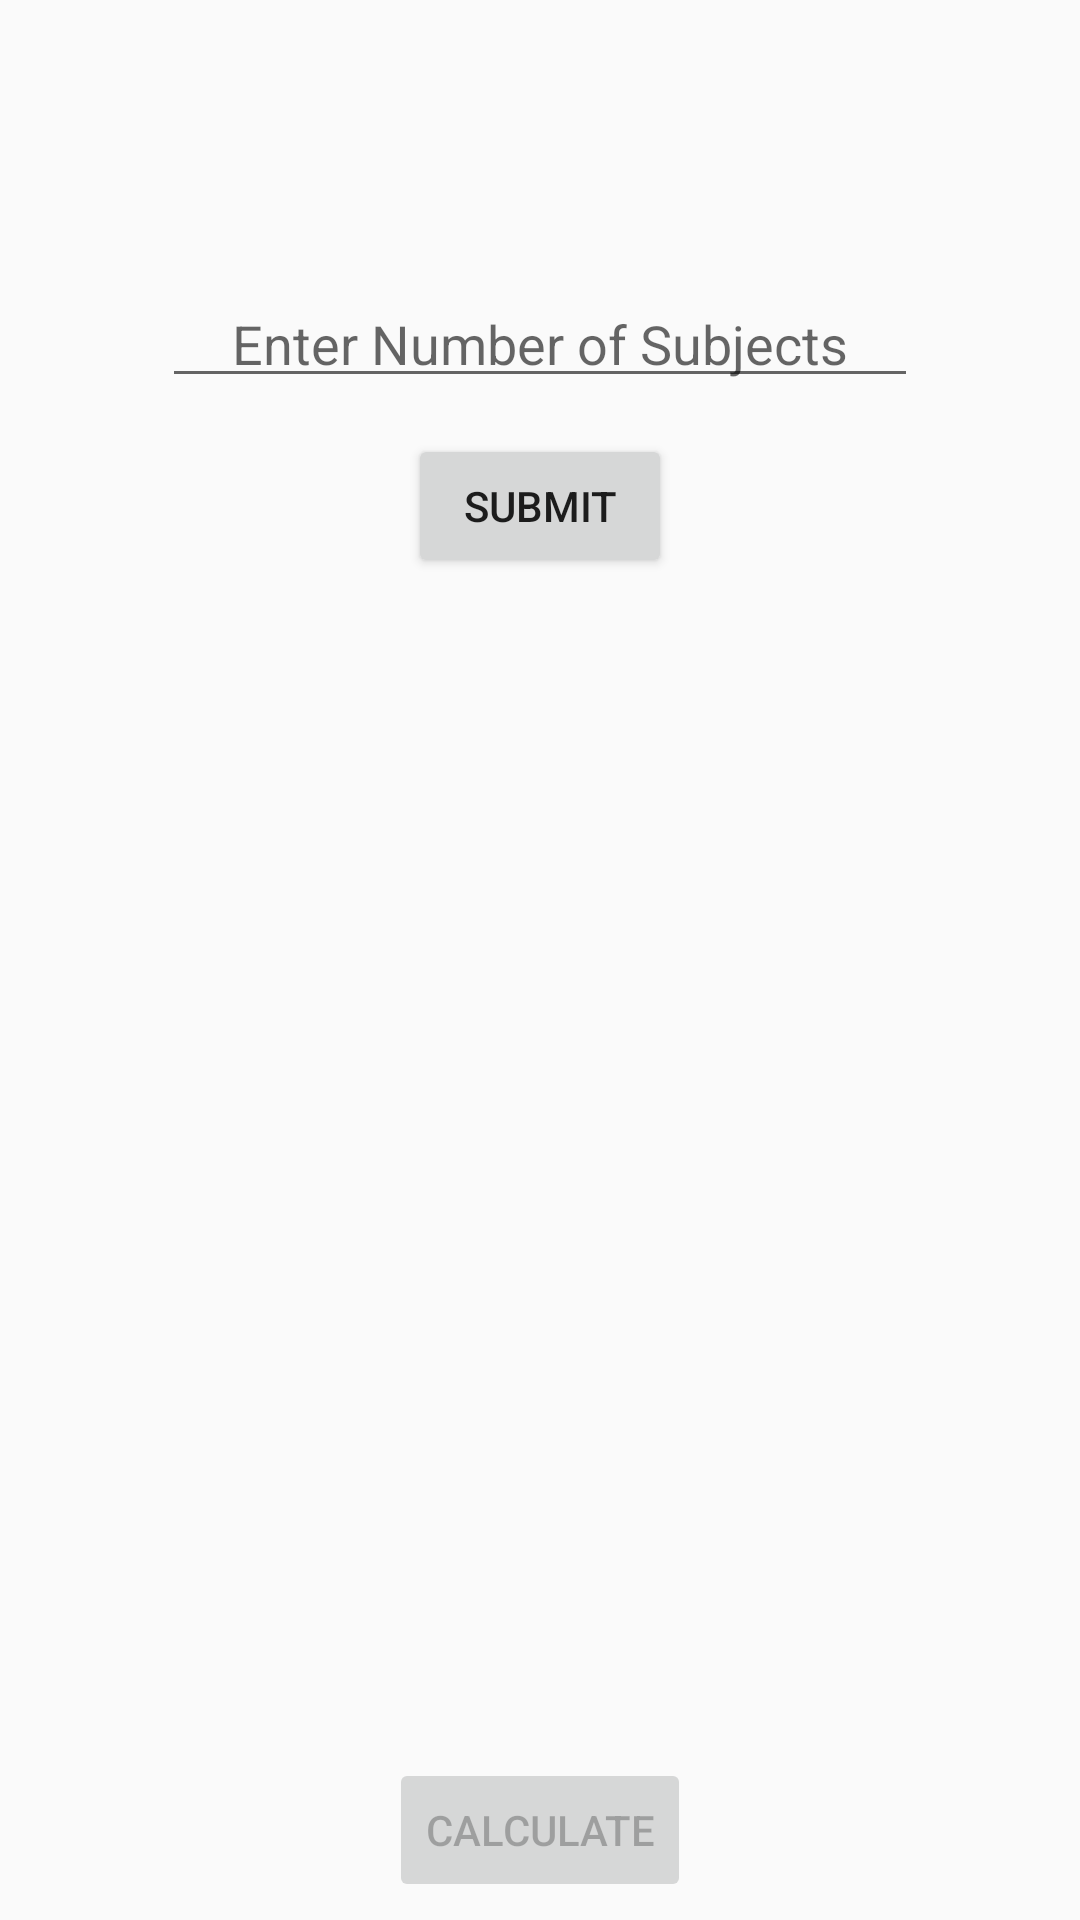

Android layout source for this screen:
<!-- AndroidManifest.xml: application theme AppTheme -->
<!-- res/layout/content_sgpa.xml -->
<?xml version="1.0" encoding="utf-8"?>
<RelativeLayout xmlns:android="http://schemas.android.com/apk/res/android"
    xmlns:app="http://schemas.android.com/apk/res-auto"
    xmlns:tools="http://schemas.android.com/tools"
    android:layout_width="match_parent"
    android:layout_height="match_parent"
    android:paddingBottom="6dp"
    android:paddingEnd="6dp"
    android:paddingLeft="6dp"
    android:paddingRight="6dp"
    android:paddingStart="6dp"
    android:paddingTop="6dp"
    app:layout_behavior="@string/appbar_scrolling_view_behavior"
    tools:context="innominatebit.srmite.SGPA"
    tools:showIn="@layout/activity_sgpa">

    <TextView
        android:id="@+id/center"
        android:layout_width="wrap_content"
        android:layout_height="wrap_content"
        android:layout_below="@+id/result"
        android:layout_centerHorizontal="true"
        android:textSize="0sp" />

    <TextView
        android:id="@+id/creditinfo"
        android:layout_width="wrap_content"
        android:layout_height="wrap_content"
        android:layout_alignStart="@+id/center"
        android:layout_below="@+id/center"
        android:layout_marginStart="20dp"
        android:text="Select Subject Credits"
        android:textSize="16sp"
        android:visibility="invisible" />

    <TextView
        android:id="@+id/gradeinfo"
        android:layout_width="wrap_content"
        android:layout_height="wrap_content"
        android:layout_alignEnd="@+id/center"
        android:layout_below="@+id/center"
        android:layout_marginEnd="20dp"
        android:text="Select Grade Obtained"
        android:textSize="16sp"
        android:visibility="invisible" />

    <TextView
        android:id="@+id/result"
        android:layout_width="wrap_content"
        android:layout_height="wrap_content"
        android:layout_centerHorizontal="true"
        android:layout_marginBottom="6dp"
        android:layout_marginTop="6dp"
        android:layout_alignParentTop="true"
        android:gravity="center_horizontal|center"
        android:textColor="@color/colorAccent"
        android:textSize="23sp" />

    <ScrollView
        android:layout_width="match_parent"
        android:layout_height="match_parent"
        android:layout_below="@+id/gradeinfo"
        android:layout_above="@+id/calculate"
        android:paddingBottom="6dp"
        android:paddingEnd="6dp"
        android:paddingLeft="6dp"
        android:paddingRight="6dp"
        android:paddingStart="6dp"
        android:paddingTop="6dp">

        <LinearLayout
            android:layout_width="match_parent"
            android:layout_height="wrap_content"
            android:orientation="vertical">

            <LinearLayout
                android:id="@+id/subjectdata"
                android:layout_width="match_parent"
                android:layout_height="wrap_content"
                android:gravity="center_horizontal"
                android:orientation="vertical">


            </LinearLayout>


            <LinearLayout
                android:layout_width="match_parent"
                android:layout_height="match_parent"
                android:gravity="center_horizontal"
                android:orientation="vertical">

                <EditText
                    android:id="@+id/numberofsubjects"
                    android:layout_width="wrap_content"
                    android:layout_height="wrap_content"
                    android:layout_marginBottom="6dp"
                    android:layout_weight="1"
                    android:ems="12"
                    android:gravity="center_horizontal|center"
                    android:hint="Enter Number of Subjects"
                    android:inputType="number"
                    android:paddingBottom="6dp"
                    android:paddingEnd="6dp"
                    android:paddingLeft="6dp"
                    android:paddingRight="6dp"
                    android:paddingStart="6dp"
                    android:paddingTop="6dp"
                    android:textColor="@android:color/white" />

                <Button
                    android:id="@+id/submit"
                    android:layout_width="wrap_content"
                    android:layout_height="wrap_content"
                    android:layout_marginTop="6dp"
                    android:layout_weight="1"
                    android:paddingBottom="6dp"
                    android:paddingEnd="6dp"
                    android:paddingLeft="6dp"
                    android:paddingRight="6dp"
                    android:paddingStart="6dp"
                    android:paddingTop="6dp"
                    android:text="Submit" />
            </LinearLayout>

        </LinearLayout>

    </ScrollView>

    <Button
        android:id="@+id/calculate"
        android:layout_width="wrap_content"
        android:layout_height="wrap_content"
        android:layout_alignParentBottom="true"
        android:enabled="false"
        android:layout_centerHorizontal="true"
        android:text="Calculate" />

</RelativeLayout>
<!-- res/layout/activity_sgpa.xml (included above) -->
<?xml version="1.0" encoding="utf-8"?>
<android.support.design.widget.CoordinatorLayout xmlns:android="http://schemas.android.com/apk/res/android"
    xmlns:app="http://schemas.android.com/apk/res-auto"
    xmlns:tools="http://schemas.android.com/tools"
    android:layout_width="match_parent"
    android:layout_height="match_parent"
    android:background="@drawable/background"
    tools:context="innominatebit.srmite.SGPA">

    <android.support.design.widget.AppBarLayout
        android:layout_width="match_parent"
        android:layout_height="wrap_content"
        android:theme="@style/AppTheme.AppBarOverlay">

        <android.support.v7.widget.Toolbar
            android:id="@+id/toolbar"
            android:layout_width="match_parent"
            android:layout_height="?attr/actionBarSize"
            android:background="?attr/colorPrimary"
            app:popupTheme="@style/AppTheme.PopupOverlay" />

    </android.support.design.widget.AppBarLayout>

    <include layout="@layout/content_sgpa" />

</android.support.design.widget.CoordinatorLayout>
<!-- resources referenced by this layout -->
<resources>
  <color name="colorAccent">#a25c41</color>
  <!-- drawable background: png bitmap (drawable-hdpi, 54327 bytes) -->
  <style name="AppTheme.AppBarOverlay" parent="ThemeOverlay.AppCompat.Dark.ActionBar" />
  <style name="AppTheme.PopupOverlay" parent="ThemeOverlay.AppCompat.Light" />
  <style name="AppTheme" parent="Theme.AppCompat.Light.DarkActionBar">
          
          <item name="colorPrimary">@color/colorPrimary</item>
          <item name="colorPrimaryDark">@color/colorPrimaryDark</item>
          <item name="colorAccent">@color/colorAccent</item>
      </style>
  <color name="colorPrimary">#eb825a</color>
  <color name="colorPrimaryDark">#c16d4e</color>
</resources>
